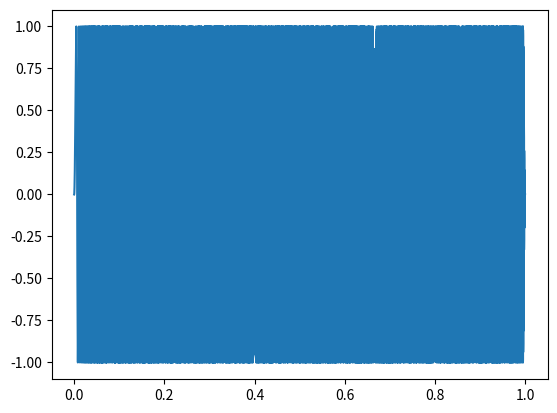

This chart was generated by the following Python code:
import math
import matplotlib.pyplot as plt

samplerate = 44100
duration = 1.0
total_num_of_samples = int(samplerate * duration)
amplitude = 1.0

time = []
sinewave = []
filtered = [0] * total_num_of_samples

for i in range(total_num_of_samples):
    time.append(i / samplerate)
    sinewave.append(math.sin(2 * math.pi * (time[i] * (samplerate / 4)) * time[i]) * amplitude)

#########################################

for i in range(total_num_of_samples):
    filtered[i] = sinewave[i]

#########################################

# plt.ylim(-2, 2)
plt.plot(time, filtered)
plt.show()